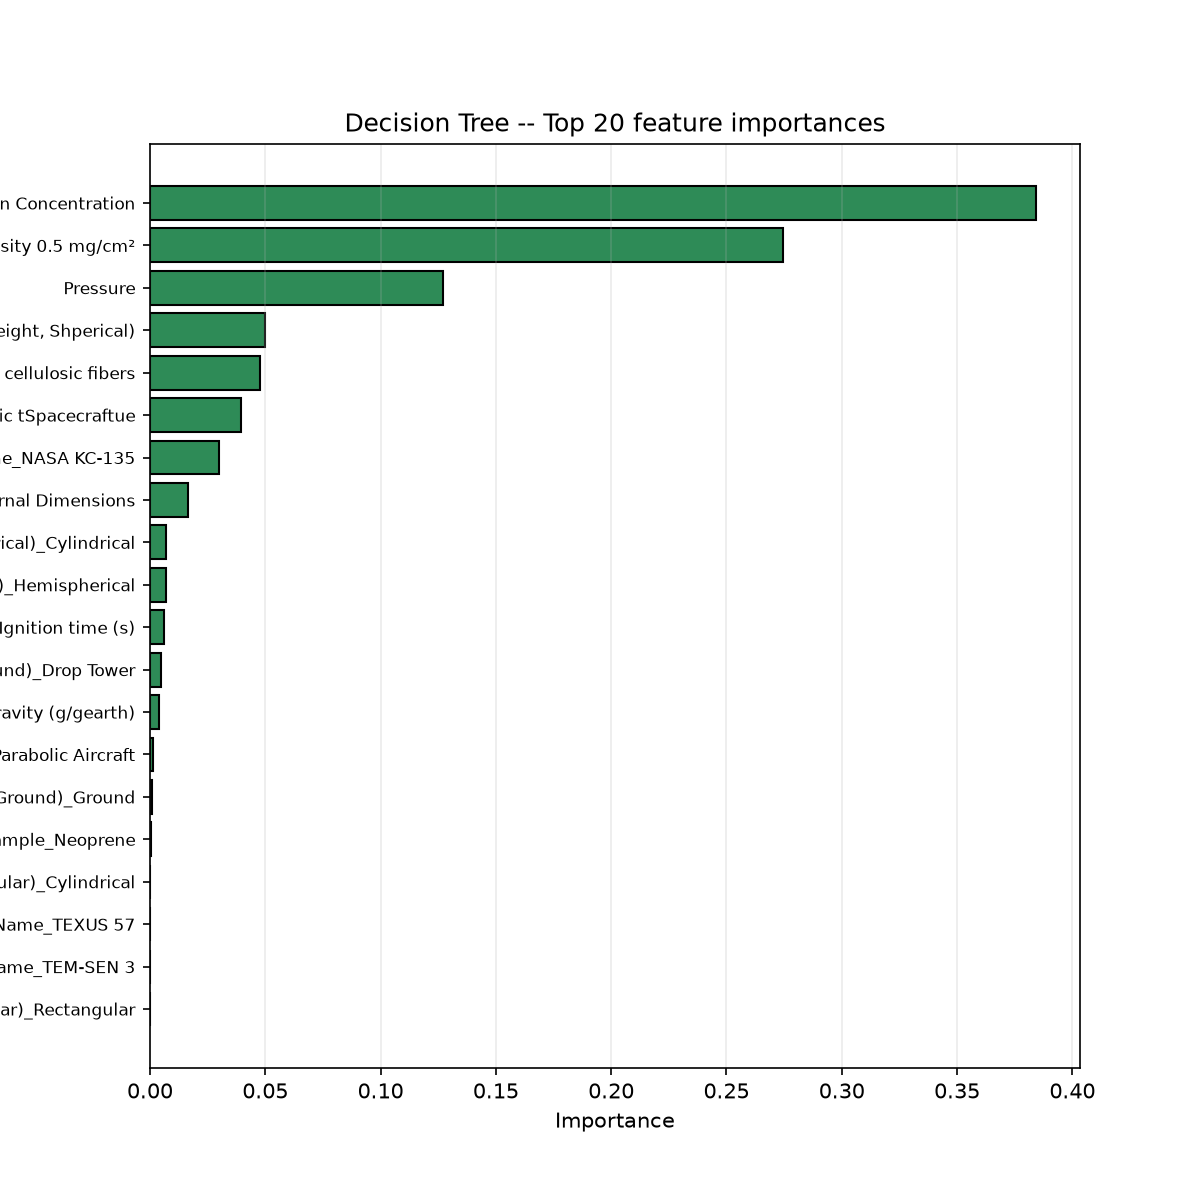

The table this chart was drawn from, first rows:
feature, importance
Oxygen Concentration, 0.3841
Material of sample_TENGU paper; area den…, 0.2745
Pressure, 0.1272
Dimensions of sample (Wire is in diamete…, 0.04996
Material of sample_Silkspan type 00; Man…, 0.04755
Material of sample_Cellulosic tSpacecraf…, 0.03966
Rig Name_NASA KC-135, 0.02972
Internal Dimensions, 0.01644
Geometry of Sample (flat, wire, or Cylin…, 0.007103
Internal geometry (Cylindrical , rectang…, 0.006739
Ignition time (s), 0.006103
Expireimental facility (Parabolic Aircra…, 0.004941
Gravity (g/gearth), 0.003696
Expireimental facility (Parabolic Aircra…, 0.001394
Expireimental facility (Parabolic Aircra…, 0.0006682
Material of sample_Neoprene, 0.0002984
Material of sample_Cellulose acetate she…, 0.0
Material of sample_Cellulosic paper, 0.0
Material of sample_Cellulose acetate pla…, 0.0
Geometry of Sample (flat, wire, or Cylin…, 0.0
Geometry of Sample (flat, wire, or Cylin…, 0.0
Material of sample_Cast PMMA, 0.0
Geometry of Sample (flat, wire, or Cylin…, 0.0
Material of sample_Cellulose acetate she…, 0.0
Ignition power (W), 0.0
Geometry of Sample (flat, wire, or Cylin…, 0.0
Flow Velocity (Co flow is + and counter …, 0.0
Material of sample_Dacron-wrapped polyur…, 0.0
Material of sample_Cu core; black LDPE o…, 0.0
Material of sample_Cu core; LDPE outer, 0.0
Material of sample_Cu core; LDPE insulat…, 0.0
Material of sample_Cu core; ETFE outer, 0.0
Material of sample_Cotton, 0.0
Material of sample_Cellulosic strand, 0.0
Material of sample_Cellulosic paper (Kim…, 0.0
Material of sample_Polydimethylsiloxane …, 0.0
Material of sample_Polyethylene, 0.0
Material of sample_Polyurethane, 0.0
Material of sample_Kimwipes, 0.0
Material of sample_NiCr core; LDPE insul…, 0.0
Material of sample_NiCr core; LDPE outer, 0.0
Material of sample_PMMA, 0.0
Material of sample_High-density polyethy…, 0.0
Material of sample_Silicone, 0.0
Material of sample_Whatman 44 filter pap…, 0.0
Material of sample_White bond paper type…, 0.0
Material of sample_mix-Air-Cu-LDPE, 0.0
Material of sample_mix-Air-StainlessStee…, 0.0
Rig Name_BASS, 0.0
Rig Name_BASS-II, 0.0
Rig Name_Bremen Drop Tower, 0.0
Rig Name_Centrifuge, University of Tokyo, 0.0
Rig Name_DIAMONDS, 0.0
Rig Name_External-radiation wire flammab…, 0.0
Material of sample_Polyphenolic open-cel…, 0.0
Material of sample_Polyurethane foam fue…, 0.0
Material of sample_SIBAL, 0.0
Material of sample_SS inner; LDPE outer, 0.0
Material of sample_NiCr core; ETFE outer, 0.0
Rig Name_JAMIC dropshaft, 0.0
... 31 more rows
